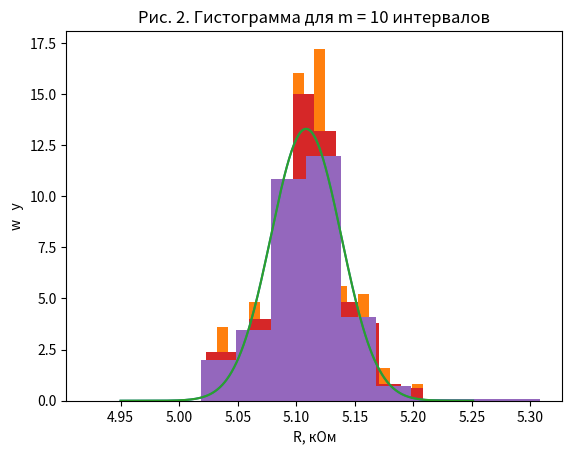

Source code (Python):
#!/usr/bin/env python
# coding: utf-8

# In[2]:


import numpy as np
import matplotlib.pyplot as plt


# In[135]:


A1 = np.array(
    [5.162, 5.112, 5.051, 5.101, 5.066, 5.130, 5.124, 5.029, 5.110, 5.099, 5.135, 5.106, 5.161, 5.090,
     5.064, 5.112, 5.095, 5.080, 5.036, 5.153, 5.148, 5.108, 5.123, 5.130, 5.118, 5.082, 5.167, 5.041,
     5.158, 5.063, 5.114, 5.116, 5.118, 5.122, 5.157, 5.117, 5.117, 5.160, 5.113, 5.108, 5.141, 5.100,
     5.136, 5.103, 5.106, 5.093, 5.116, 5.105, 5.170, 5.074, 5.110, 5.167, 5.074, 5.096, 5.101, 5.085,
     5.108, 5.079, 5.163, 5.077, 5.108, 5.108, 5.125, 5.121, 5.112, 5.119, 5.108, 5.113, 5.099, 5.120,
     5.093, 5.145, 5.117, 5.091, 5.104, 5.116, 5.092, 5.069, 5.120, 5.167, 5.087, 5.114, 5.085, 5.114,
     5.055, 5.118, 5.136, 5.101, 5.117, 5.126, 5.080, 5.116, 5.036, 5.058, 5.045, 5.118, 5.082, 5.158,
     5.104, 5.132, 5.129, 5.208, 5.105, 5.088, 5.120, 5.116, 5.030, 5.100, 5.120, 5.077, 5.197, 5.104,
     5.068, 5.104, 5.125, 5.128, 5.053, 5.123, 5.138, 5.114, 5.107, 5.149, 5.142, 5.100, 5.124, 5.042,
     5.176, 5.108, 5.099, 5.092, 5.176, 5.154, 5.103, 5.083, 5.023, 5.151, 5.114, 5.121, 5.103, 5.083,
     5.131, 5.046, 5.100, 5.127, 5.062, 5.155, 5.131, 5.119, 5.141, 5.103, 5.114, 5.108, 5.085, 5.120,
     5.099, 5.118, 5.126, 5.099, 5.114, 5.125, 5.123, 5.130, 5.102, 5.113, 5.039, 5.104, 5.088, 5.094,
     5.066, 5.100, 5.126, 5.132, 5.151, 5.109, 5.044, 5.133, 5.088, 5.069, 5.120, 5.127, 5.103, 5.087,
     5.049, 5.117, 5.157, 5.098, 5.150, 5.107, 5.092, 5.082, 5.115, 5.119, 5.061, 5.105, 5.126, 5.141,
     5.078, 5.089, 5.038, 5.087, 5.097, 5.095, 5.199, 5.150, 5.097, 5.087, 5.098, 5.113, 5.130, 5.123,
     5.156, 5.068, 5.152, 5.153, 5.041, 5.155, 5.135, 5.139, 5.108, 5.095, 5.108, 5.112, 5.128, 5.100,
     5.118, 5.098, 5.116, 5.138, 5.118, 5.123, 5.037, 5.108, 5.106, 5.102, 5.136, 5.180, 5.111, 5.270,
     5.084, 5.057, 5.101, 5.082, 5.118, 5.072, 5.149, 5.053, 5.096, 5.171, 5.067, 5.098, 5.138, 5.087,
     5.055, 5.064, 5.109, 5.037, 5.135, 5.122, 5.120, 5.144, 5.118, 5.123, 5.130, 5.110, 5.131, 5.036,
     5.073, 5.116, 5.153, 5.073, 5.106
])


# In[136]:


A2 = np.array(
    [5.162, 5.112, 5.051, 5.101, 5.066, 5.130, 5.124, 5.029, 5.110, 5.099, 5.135, 5.106, 5.161, 5.090,
     5.064, 5.112, 5.095, 5.080, 5.036, 5.153, 5.148, 5.108, 5.123, 5.130, 5.118, 5.082, 5.167, 5.041,
     5.158, 5.063, 5.114, 5.116, 5.118, 5.122, 5.157, 5.117, 5.117, 5.160, 5.113, 5.108, 5.141, 5.100,
     5.136, 5.103, 5.106, 5.093, 5.116, 5.105, 5.170, 5.074, 5.110, 5.167, 5.074, 5.096, 5.101, 5.085,
     5.108, 5.079, 5.163, 5.077, 5.108, 5.108, 5.125, 5.121, 5.112, 5.119, 5.108, 5.113, 5.099, 5.120,
     5.093, 5.145, 5.117, 5.091, 5.104, 5.116, 5.092, 5.069, 5.120, 5.167, 5.087, 5.114, 5.085, 5.114,
     5.055, 5.118, 5.136, 5.101, 5.117, 5.126, 5.080, 5.116, 5.036, 5.058, 5.045, 5.118, 5.082, 5.158,
     5.104, 5.132, 5.129, 5.208, 5.105, 5.088, 5.120, 5.116, 5.030, 5.100, 5.120, 5.077, 5.197, 5.104,
     5.068, 5.104, 5.125, 5.128, 5.053, 5.123, 5.138, 5.114, 5.107, 5.149, 5.142, 5.100, 5.124, 5.042,
     5.176, 5.108, 5.099, 5.092, 5.176, 5.154, 5.103, 5.083, 5.023, 5.151, 5.114, 5.121, 5.103, 5.083,
     5.131, 5.046, 5.100, 5.127, 5.062, 5.155, 5.131, 5.119, 5.141, 5.103, 5.114, 5.108, 5.085, 5.120,
     5.099, 5.118, 5.126, 5.099, 5.114, 5.125, 5.123, 5.130, 5.102, 5.113, 5.039, 5.104, 5.088, 5.094,
     5.066, 5.100, 5.126, 5.132, 5.151, 5.109, 5.044, 5.133, 5.088, 5.069, 5.120, 5.127, 5.103, 5.087,
     5.049, 5.117, 5.157, 5.098, 5.150, 5.107, 5.092, 5.082, 5.115, 5.119, 5.061, 5.105, 5.126, 5.141,
     5.078, 5.089, 5.038, 5.087, 5.097, 5.095, 5.199, 5.150, 5.097, 5.087, 5.098, 5.113, 5.130, 5.123,
     5.156, 5.068, 5.152, 5.153, 5.041, 5.155, 5.135, 5.139, 5.108, 5.095, 5.108, 5.112, 5.128, 5.100,
     5.118, 5.098, 5.116, 5.138, 5.118, 5.123, 5.037, 5.108, 5.106, 5.102, 5.136, 5.180, 5.111, 5.084, 
     5.057, 5.101, 5.082, 5.118, 5.072, 5.149, 5.053, 5.096, 5.171, 5.067, 5.098, 5.138, 5.087, 5.055, 
     5.064, 5.109, 5.037, 5.135, 5.122, 5.120, 5.144, 5.118, 5.123, 5.130, 5.110, 5.131, 5.036, 5.073,
     5.116, 5.153, 5.073, 5.106
])

# здесь нет r = 5.270 кОм. Удалил, чтобы сошлось.


# In[137]:


#R = np.random.normal(5.1, 0.05, 270)
R = np.sort(A2)
print(len(R))
Rm = np.mean(R)
print(Rm)
si_r = round(np.std(R), 2)
print(si_r)


# In[138]:


print(*R)


# In[133]:


Rmin = np.min(R)
Rmax = np.max(R)
X = np.arange(4.95, 5.251, 0.001)
Y = 1/np.sqrt(2*np.pi)/si_r*np.exp(-(X - Rm)**2/2/si_r**2)
plt.subplot()
plt.plot(X, Y)
m1 = 20
dR1 = (Rmax - Rmin)/m1
H1 = plt.hist(R, m1, density=1)
plt.title('Рис. 1. Гистограмма для m = 20 интервалов')
plt.ylabel('w   y')
plt.xlabel('R, кОм')
#сохраняем гистограмму
# [redacted]
plt.show()
#печатает дульта н, если density=0 и омега, если density=1.
print(np.round(H1[0], 3))


# In[134]:


plt.subplot()
plt.plot(X, Y)
m2 = 10
H2 = plt.hist(R, m2, density=1)
plt.ylabel('w   y')
plt.xlabel('R, кОм')
plt.title('Рис. 2. Гистограмма для m = 10 интервалов')
#сохраняем гистограмму
# [redacted]
plt.show()
#печатает дульта н, если density=0 и омега, если density=1.
print(np.round(H2[0], 3))


# In[139]:


Rmin = np.min(R)
Rmax = np.max(R)
bins = [Rmin-0.1, Rm-3*si_r, Rm-2*si_r, Rm-si_r, Rm, Rm+si_r, Rm+2*si_r, Rm+3*si_r, Rmax+0.1]
H3 = plt.hist(R, bins, density=1, stacked = 1)
P1 = sum(H3[0][3:5])*si_r  #вероятность попад. в +- сигма
P2 = sum(H3[0][2:6])*si_r    #вероятность попад. в +- 2 сигма
P3 = sum(H3[0][1:7])*si_r

print(P3)


# In[126]:




